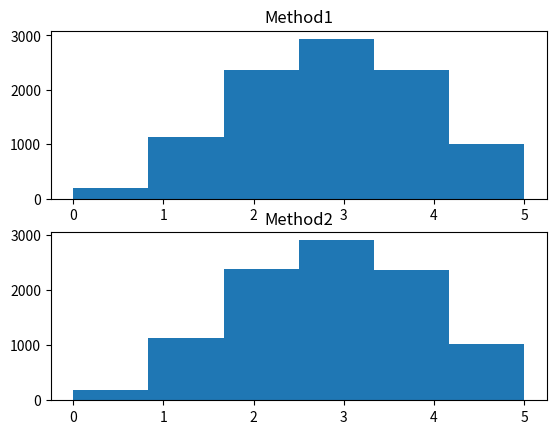

Generate this figure with matplotlib:
import numpy as np
from scipy.stats import bernoulli
import matplotlib.pyplot as plt

def SampleMethod1(numSamples):
	thetas = bernoulli.rvs(1.0/3.0, size = numSamples)
	ys = []
	for theta in thetas:
		#print(theta)
		y = []
		if theta == 0:
            		for i in range(5):
                		y.append(bernoulli.rvs(1.0/2.0, size = 1))
		elif theta == 1:
            		for i in range(5):
                		y.append(bernoulli.rvs(3.0/4.0, size = 1))
		print(y)
		ys.append(np.sum(y))
	return (thetas, ys)

def SampleMethod2(numSamples):
	ys = []
	thetas = []
	for i in range(numSamples):
		y = []
		p = 1.0/3.0
		for j in range(5):
			theta = bernoulli.rvs(p, size = 1)
			if theta == 0:
				sample = bernoulli.rvs(1.0/2.0, size = 1)
			elif theta == 1:
				sample = bernoulli.rvs(3.0/4.0, size = 1)
			y.append(sample)
			p = p*bernoulli.pmf(sample, 3.0/4.0)/(p*bernoulli.pmf(sample,3.0/4.0) +(1 - p)*bernoulli.pmf(sample,1.0/2.0))
		ys.append(np.sum(y))
		thetas.append(bernoulli.rvs(p,size = 1))
	return (thetas, ys)


if __name__== "__main__":
    numSamples = 10000
    thetas1, ys1 = SampleMethod1(numSamples)
    thetas2, ys2 = SampleMethod2(numSamples)
    #ys_np1 = np.sum(np.array(ys1),axis = 1)
    #ys_np2 = np.sum(np.array(ys2),axis = 1)
    plt.figure()
    ax1 = plt.subplot(211)
    ax1.set_title("Method1")
    plt.hist(ys1,bins = 6)
    #plt.hist(np.array(thetas1), bins = 2)
    ax2 = plt.subplot(212)
    ax2.set_title("Method2")
    plt.hist(ys2, bins = 6)
    #plt.hist(np.array(thetas2), bins = 2)
    plt.show()

  
    
